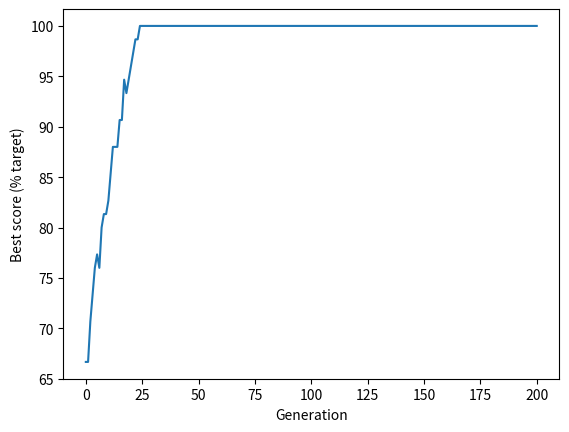

This figure's Python source:
#from https://pythonhealthcare.org/2018/10/01/94-genetic-algorithms-a-simple-genetic-algorithm/
#Gentic algorithm simple example

import random
import numpy as np


def create_reference_solution(chromosome_length):
    #pick randomly the number of ones in the chromosome
    number_of_ones = int(chromosome_length / 2)

    # Build an array with an equal mix of zero and ones
    reference = np.zeros(chromosome_length)
    reference[0: number_of_ones] = 1

    # Shuffle the array to mix the zeros and ones
    np.random.shuffle(reference)

    return reference


def create_starting_population(individuals, chromosome_length):
    # Set up an initial array of all zeros
    population = np.zeros((individuals, chromosome_length))
    # Loop through each row (individual)
    for i in range(individuals):
        # Choose a random number of ones to create
        ones = random.randint(0, chromosome_length)
        # Change the required number of zeros to ones
        population[i, 0:ones] = 1
        # Sfuffle row
        np.random.shuffle(population[i])

    return population


def calculate_fitness(reference, population):
    # Create an array of True/False compared to reference
    identical_to_reference = population == reference
    # Sum number of genes that are identical to the reference
    fitness_scores = identical_to_reference.sum(axis=1)

    return fitness_scores


def select_individual_by_tournament(population, scores):
    # Get population size
    population_size = len(scores)

    # Pick individuals for tournament
    fighter_1 = random.randint(0, population_size - 1)
    fighter_2 = random.randint(0, population_size - 1)

    # Get fitness score for each
    fighter_1_fitness = scores[fighter_1]
    fighter_2_fitness = scores[fighter_2]

    # Identify undividual with highest fitness
    # Fighter 1 will win if score are equal
    if fighter_1_fitness >= fighter_2_fitness:
        winner = fighter_1
    else:
        winner = fighter_2

    # Return the chromsome of the winner
    return population[winner, :]


def breed_by_crossover(parent_1, parent_2):
    # Get length of chromosome
    chromosome_length = len(parent_1)

    # Pick crossover point, avoding ends of chromsome
    crossover_point = random.randint(1, chromosome_length - 1)

    # Create children. np.hstack joins two arrays
    child_1 = np.hstack((parent_1[0:crossover_point],
                         parent_2[crossover_point:]))

    child_2 = np.hstack((parent_2[0:crossover_point],
                         parent_1[crossover_point:]))

    # Return children
    return child_1, child_2


def randomly_mutate_population(population, mutation_probability):
    # Apply random mutation
    random_mutation_array = np.random.random(
        size=(population.shape))

    random_mutation_boolean = \
        random_mutation_array <= mutation_probability

    population[random_mutation_boolean] = \
        np.logical_not(population[random_mutation_boolean])

    # Return mutation population
    return population


# *************************************
# ******** MAIN ALGORITHM CODE ********
# *************************************

# Set general parameters
chromosome_length = 75
population_size = 500
maximum_generation = 200
best_score_progress = []  # Tracks progress

# Create reference solution
# (this is used just to illustrate GAs)
reference = create_reference_solution(chromosome_length)

# Create starting population of population size
population = create_starting_population(population_size, chromosome_length)

# Display best score in starting population
scores = calculate_fitness(reference, population)
best_score = np.max(scores) / chromosome_length * 100
print('Starting best score, % target: ', best_score)

# Add starting best score to progress tracker
best_score_progress.append(best_score)

# Now we'll go through the generations of genetic algorithm
for generation in range(maximum_generation):
    # Create an empty list for new population
    new_population = []

    # Create new popualtion generating two children at a time
    for i in range(int(population_size / 2)):
        parent_1 = select_individual_by_tournament(population, scores)
        parent_2 = select_individual_by_tournament(population, scores)
        child_1, child_2 = breed_by_crossover(parent_1, parent_2)
        new_population.append(child_1)
        new_population.append(child_2)

    # Replace the old population with the new one
    population = np.array(new_population)

    # Apply mutation
    mutation_rate = 0.002
    population = randomly_mutate_population(population, mutation_rate)

    # Score best solution, and add to tracker
    scores = calculate_fitness(reference, population)
    best_score = np.max(scores) / chromosome_length * 100
    best_score_progress.append(best_score)

# GA has completed required generation
print('End best score, % target: ', best_score)

# Plot progress
import matplotlib.pyplot as plt

plt.plot(best_score_progress)
plt.xlabel('Generation')
plt.ylabel('Best score (% target)')
plt.show()